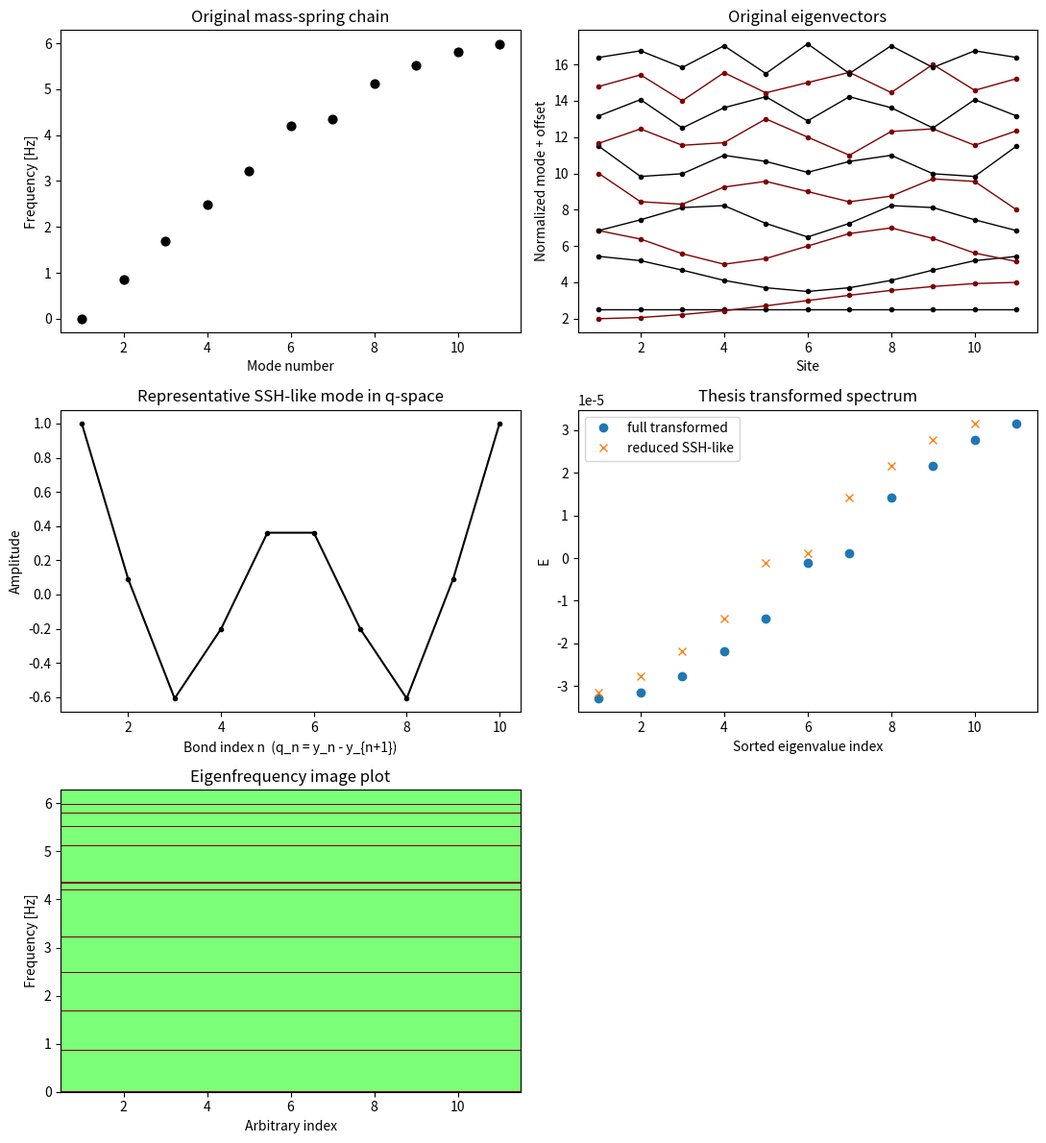

Python code for this plot:
import argparse
import numpy as np
import matplotlib.pyplot as plt


PANEL_CHOICES = ["freqs", "eigenvectors", "qspace", "thesis_transformed", "lineplot"]


def build_mass_pattern(N, m1, m2):
    """
    Mass pattern [m1, m2, m1, m2, ...] of length N.
    """
    m = np.full(N, m1, dtype=float)
    m[1::2] = m2
    return m


def build_original_dynamical_matrix(N, k, m1, m2):
    """
    Original displacement-space dynamical matrix H from the mass-spring chain:
        y_ddot = -H y
    """
    m = build_mass_pattern(N, m1, m2)
    H = np.zeros((N, N), dtype=float)

    for i in range(N):
        if i == 0 or i == N - 1:
            H[i, i] = k / m[i]
        else:
            H[i, i] = 2.0 * k / m[i]

        if i > 0:
            H[i, i - 1] = -k / m[i]
        if i < N - 1:
            H[i, i + 1] = -k / m[i]

    return H, m


def build_transformed_matrix_from_H(H, k, m1, m2):
    """
    Thesis finite-chain transformed matrix:
        H_tilde = (m1*m2/k) * H - (m1 + m2) * I
    """
    N = H.shape[0]
    return (m1 * m2 / k) * H - (m1 + m2) * np.eye(N)


def build_ssh_like_reduced_matrix(N, m1, m2):
    """
    Reduced SSH-like matrix acting on q_n = y_n - y_{n+1}, size (N-1)x(N-1).
    """
    M = np.zeros((N - 1, N - 1), dtype=float)

    for i in range(N - 2):
        hop = m1 if (i % 2 == 0) else m2
        M[i, i + 1] = hop
        M[i + 1, i] = hop

    return M


def difference_operator(N):
    D = np.zeros((N - 1, N), dtype=float)
    for i in range(N - 1):
        D[i, i] = 1.0
        D[i, i + 1] = -1.0
    return D


def sort_eigensystem(A):
    vals, vecs = np.linalg.eig(A)
    vals = np.real_if_close(vals, tol=1000)
    vecs = np.real_if_close(vecs, tol=1000)

    idx = np.argsort(np.real(vals))
    vals = np.real(vals[idx])
    vecs = np.real(vecs[:, idx])

    return vals, vecs


def parse_args():
    parser = argparse.ArgumentParser(
        description="Mass-spring / transformed SSH-like chain visualizer."
    )
    parser.add_argument("--m1", type=float, default=None)
    parser.add_argument("--m2", type=float, default=None)
    parser.add_argument("--k", type=float, default=None)
    parser.add_argument("--switch", action="store_true")
    parser.add_argument("--N", type=int, default=11)
    parser.add_argument(
        "--only",
        nargs="+",
        choices=PANEL_CHOICES,
        default=None,
    )
    parser.add_argument(
        "--lineplot_max_freq",
        type=float,
        default=None,
    )
    return parser.parse_args()


def make_axes(n_panels):
    ncols = 2 if n_panels > 1 else 1
    nrows = int(np.ceil(n_panels / ncols))

    fig, axes = plt.subplots(nrows, ncols, figsize=(11, 4 * nrows))
    axes = np.atleast_1d(axes).ravel()

    for ax in axes[n_panels:]:
        ax.set_visible(False)

    return fig, list(axes[:n_panels])


def build_lineplot_image(freq, fmax, n_cols, n_rows=800):
    img = np.zeros((n_rows, n_cols), dtype=float)

    if fmax <= 0:
        return img

    for f in freq:
        row = int(round((f / fmax) * (n_rows - 1)))
        row = max(0, min(n_rows - 1, row))

        r0 = max(0, row - 1)
        r1 = min(n_rows, row + 2)

        img[r0:r1, :] = 1.0

    return img


def main():
    args = parse_args()

    N = 11
    k = 0.0056

    m1 = 12.5 / (1000.0 ** 2)
    m2 = 20.4 / (1000.0 ** 2)

    if args.N is not None:
        N = args.N

    if args.m1 is not None:
        m1 = args.m1
    if args.m2 is not None:
        m2 = args.m2
    if args.k is not None:
        k = args.k

    if args.switch:
        m1, m2 = m2, m1

    selected_panels = PANEL_CHOICES if args.only is None else args.only

    H, masses = build_original_dynamical_matrix(N, k, m1, m2)
    lam, V = sort_eigensystem(H)

    lam[np.abs(lam) < 1e-14] = 0.0

    omega = np.sqrt(np.clip(lam, 0.0, None))
    freq = omega / (2.0 * np.pi)

    H_tilde = build_transformed_matrix_from_H(H, k, m1, m2)
    E_full, W_full = sort_eigensystem(H_tilde)

    SSH_like = build_ssh_like_reduced_matrix(N, m1, m2)
    E_red, U_red = sort_eigensystem(SSH_like)

    print("Original frequencies [Hz]:")
    for i, (lam_i, f_i) in enumerate(zip(lam, freq), start=1):
        print(f"mode {i:2d}: lambda = {lam_i:.12g},  f = {f_i:.12g} Hz")

    print("\nTransformed full-chain eigenvalues E_full:")
    print(E_full)

    print("\nReduced SSH-like eigenvalues E_red:")
    print(E_red)

    zero_idx = np.argmin(np.abs(E_full))
    E_full_nozero = np.delete(E_full, zero_idx)

    print("\nMax |E_full_nozero - E_red|:",
          np.max(np.abs(np.sort(E_full_nozero) - np.sort(E_red))))

    fig, axes = make_axes(len(selected_panels))

    lineplot_max_freq = args.lineplot_max_freq
    if lineplot_max_freq is None:
        max_freq = float(np.max(freq)) if len(freq) else 0.0
        lineplot_max_freq = 1.05 * max_freq if max_freq > 0 else 1.0

    for ax, panel in zip(axes, selected_panels):

        if panel == "freqs":
            ax.scatter(np.arange(1, N + 1), freq, s=40, c='k')
            ax.set_xlabel("Mode number")
            ax.set_ylabel("Frequency [Hz]")
            ax.set_title("Original mass-spring chain")

        elif panel == "eigenvectors":

            spacing = 1.5
            colors = ["black", "maroon"]

            for i in range(N):
                v = V[:, i].copy()
                vmax = np.max(np.abs(v))
                if vmax > 0:
                    v = v / vmax

                offset = (i + 1) * spacing
                color = colors[i % 2]

                ax.plot(np.arange(1, N + 1), v + offset,
                        '.-', color=color, linewidth=1)

            ax.set_xlabel("Site")
            ax.set_ylabel("Normalized mode + offset")
            ax.set_title("Original eigenvectors")

        elif panel == "thesis_transformed":
            ax.plot(np.arange(1, N + 1), E_full, 'o', label='full transformed')
            ax.plot(np.arange(1, N), E_red, 'x', label='reduced SSH-like')
            ax.set_xlabel("Sorted eigenvalue index")
            ax.set_ylabel("E")
            ax.set_title("Thesis transformed spectrum")
            ax.legend()

        elif panel == "qspace":
            mid = (N - 1) // 2
            u = U_red[:, mid].copy()
            umax = np.max(np.abs(u))
            if umax > 0:
                u = u / umax
            ax.plot(np.arange(1, N), u, '.-k')
            ax.set_xlabel("Bond index n  (q_n = y_n - y_{n+1})")
            ax.set_ylabel("Amplitude")
            ax.set_title("Representative SSH-like mode in q-space")

        elif panel == "lineplot":

            img = build_lineplot_image(freq, lineplot_max_freq, N)

            extent = [0.5, N + 0.5, 0.0, lineplot_max_freq]

            ax.imshow(
                img,
                origin="lower",
                aspect="auto",
                extent=extent,
                cmap="jet",
                interpolation="nearest",
                vmin=-1,
                vmax=1
            )

            ax.set_xlabel("Arbitrary index")
            ax.set_ylabel("Frequency [Hz]")
            ax.set_title("Eigenfrequency image plot")

    plt.tight_layout()
    plt.show()

    print("\nInterpretation:")
    if m1 < m2:
        print("m1 < m2: this is the thesis' topological ordering if the chain starts with m1.")
    elif m1 > m2:
        print("m1 > m2: this is the thesis' non-topological ordering if the chain starts with m1.")
    else:
        print("m1 == m2: gap closes; this is the critical case.")


if __name__ == "__main__":
    main()
